Labelled photos from "capstone", an image-classification folder in ctanyt/GA_Projects. The possible labels are: blue spot ray, hybrid grouper, queenfish, red sea bream, sea bass, shovelnose.

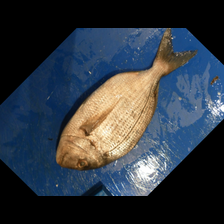
Label: red sea bream

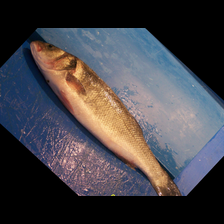
Label: sea bass

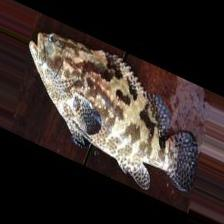
Label: hybrid grouper

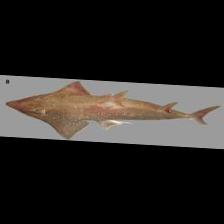
Label: shovelnose

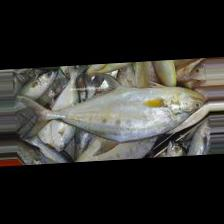
Label: queenfish

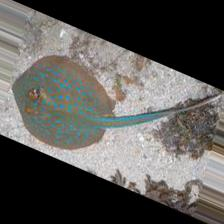
Label: blue spot ray
